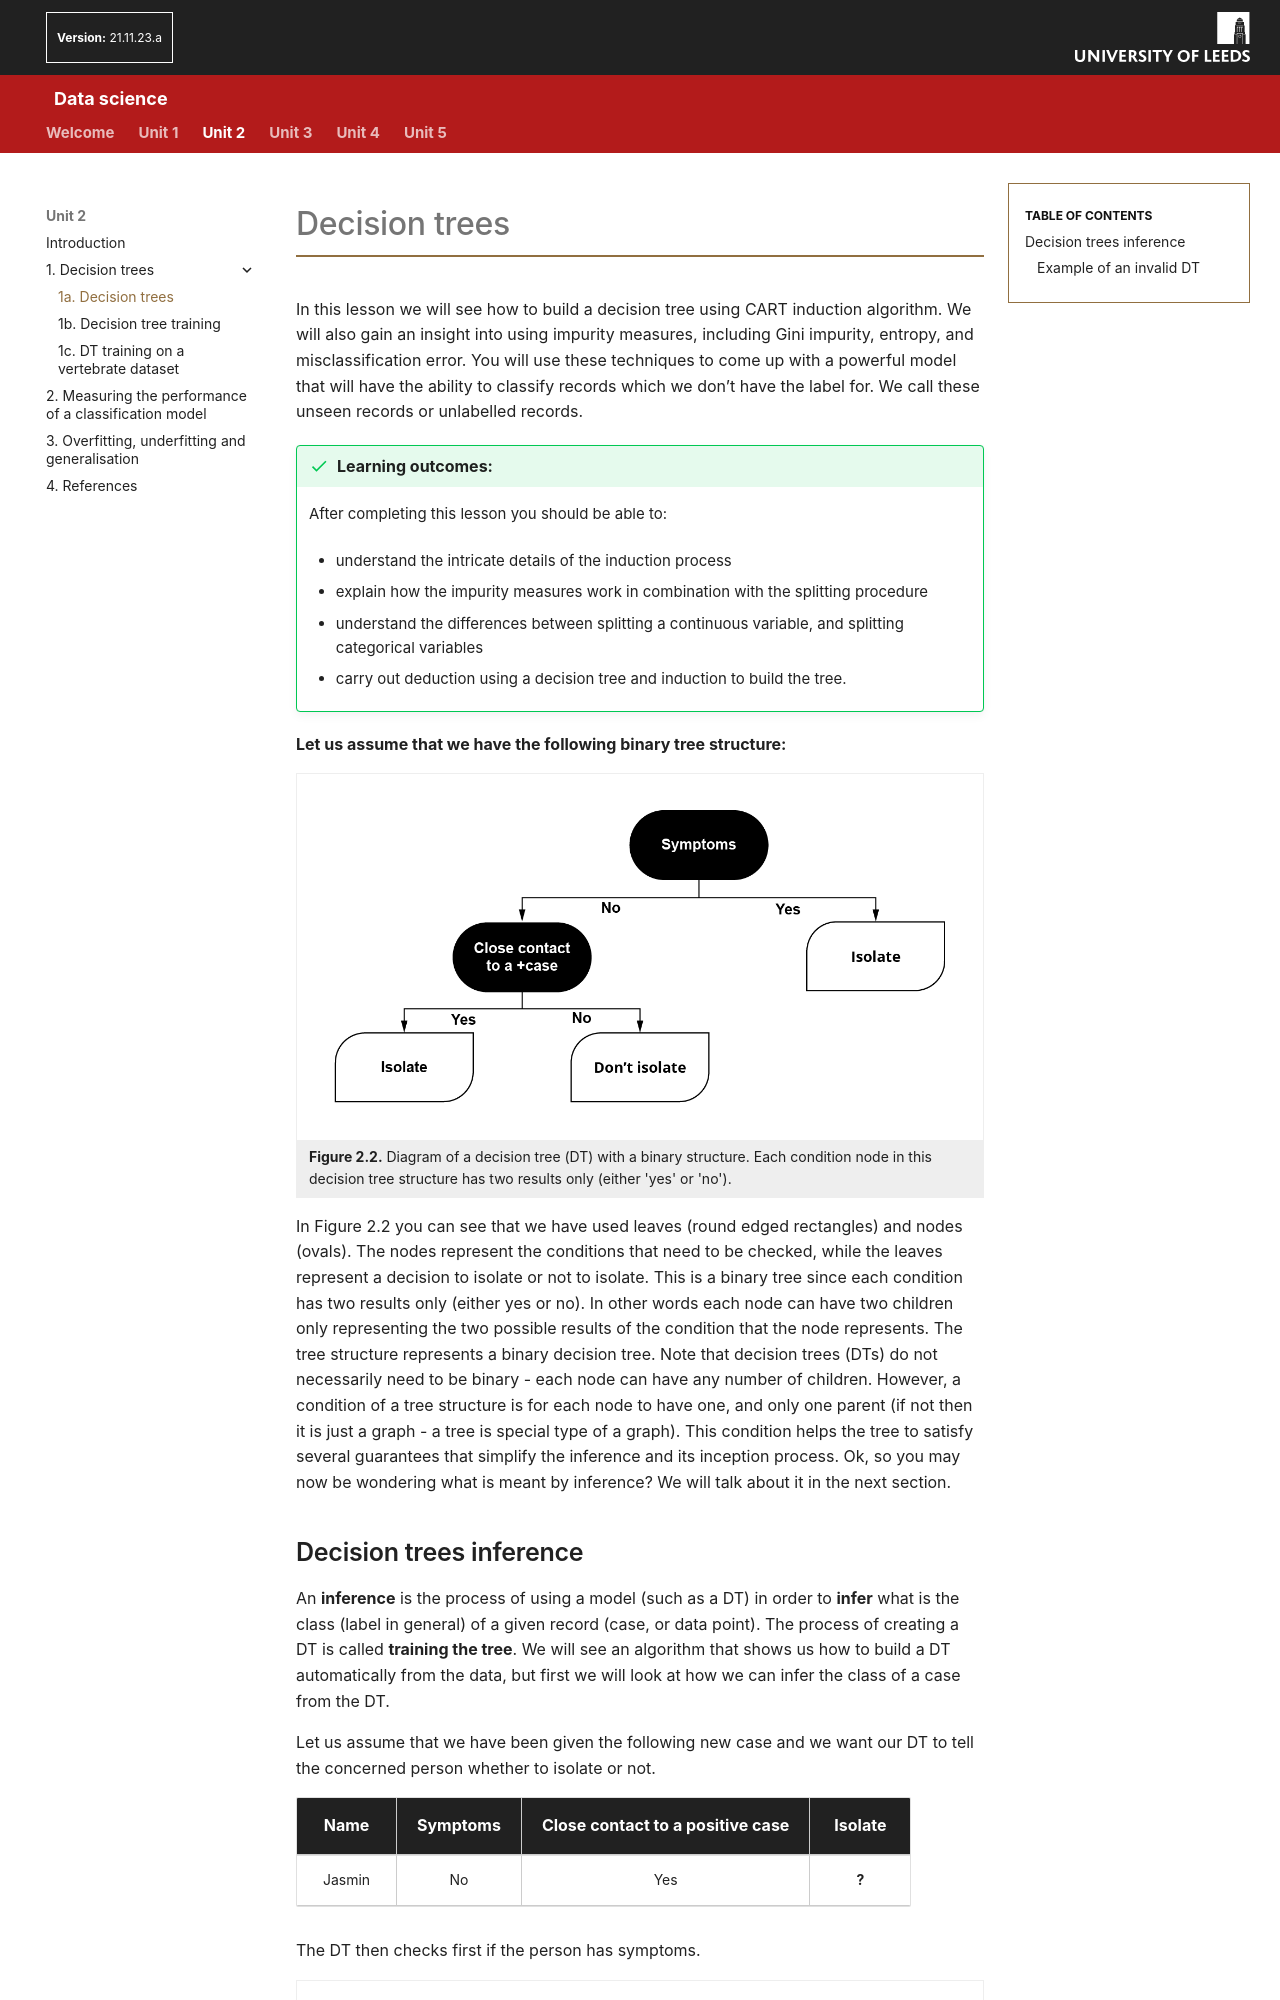

repository: AltahhanAi/Data_Science · page: content/unit2/02_01_decision_trees/index.html · generator: mkdocs

# Decision trees

In this lesson we will see how to build a decision tree using CART induction algorithm. We will also gain an insight into using impurity measures, including Gini impurity, entropy, and misclassification error. You will use these techniques to come up with a powerful model that will have the ability to classify records which we don’t have the label for. We call these unseen records or unlabelled records.

!!! success "Learning outcomes:"
	After completing this lesson you should be able to:

    - understand the intricate details of the induction process

    - explain how the impurity measures work in combination with the splitting procedure

    - understand the differences between splitting a continuous variable, and splitting categorical variables

    - carry out deduction using a decision tree and induction to build the tree.


**Let us assume that we have the following binary tree structure:**

<figure role="group">
  <img src="../images/DS_IMG008.png" alt="Diagram of a decision tree (DT) with a binary structure. Each condition node in this decision tree structure has two results only (either 'yes' or 'no')." />
  <figcaption><strong>Figure 2.2.</strong> Diagram of a decision tree (DT) with a binary structure. Each condition node in this decision tree structure has two results only (either 'yes' or 'no').</figcaption>
</figure>

In Figure 2.2 you can see that we have used leaves (round edged rectangles) and nodes (ovals). The nodes represent the conditions that need to be checked, while the leaves represent a decision to isolate or not to isolate. This is a binary tree since each condition has two results only (either yes or no). In other words each node can have two children only representing the two possible results of the condition that the node represents. The tree structure represents a binary decision tree. Note that decision trees (DTs) do not necessarily need to be binary - each node can have any number of children. However, a condition of a tree structure is for each node to have one, and only one parent (if not then it is just a graph - a tree is special type of a graph). This condition helps the tree to satisfy several guarantees that simplify the inference and its inception process. Ok, so you may now be wondering what is meant by inference? We will talk about it in the next section.

##Decision trees inference
